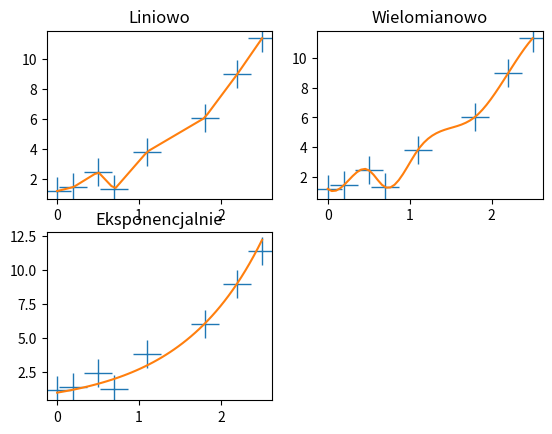

Recreate this plot in Python.
import numpy
import matplotlib.pyplot as plt
import scipy.interpolate as inter
import random

dane_x = numpy.array([0, 0.2, 0.5, 0.7, 1.1, 1.8, 2.2, 2.5])
dane_y = numpy.array([numpy.exp(x) + random.uniform(-1, 1) for x in dane_x])


x = numpy.linspace(0, 2.5)

f1 = inter.interp1d(dane_x, dane_y)
y1 = f1(x)

plt.subplot(2, 2, 1)
plt.plot(dane_x, dane_y, linestyle="None", marker="+", markersize=20)
plt.plot(x, y1)
plt.title("Liniowo")

f2 = inter.interp1d(dane_x, dane_y, kind="cubic")
y2 = f2(x)

plt.subplot(2, 2, 2)
plt.plot(dane_x, dane_y, linestyle="None", marker="+", markersize=20)
plt.plot(x, y2)
plt.title("Wielomianowo")

y_eksponens = numpy.exp(x)

plt.subplot(2, 2, 3)
plt.plot(dane_x, dane_y, linestyle="None", marker="+", markersize=20)
plt.plot(x, y_eksponens)
plt.title("Eksponencjalnie")

plt.show()
